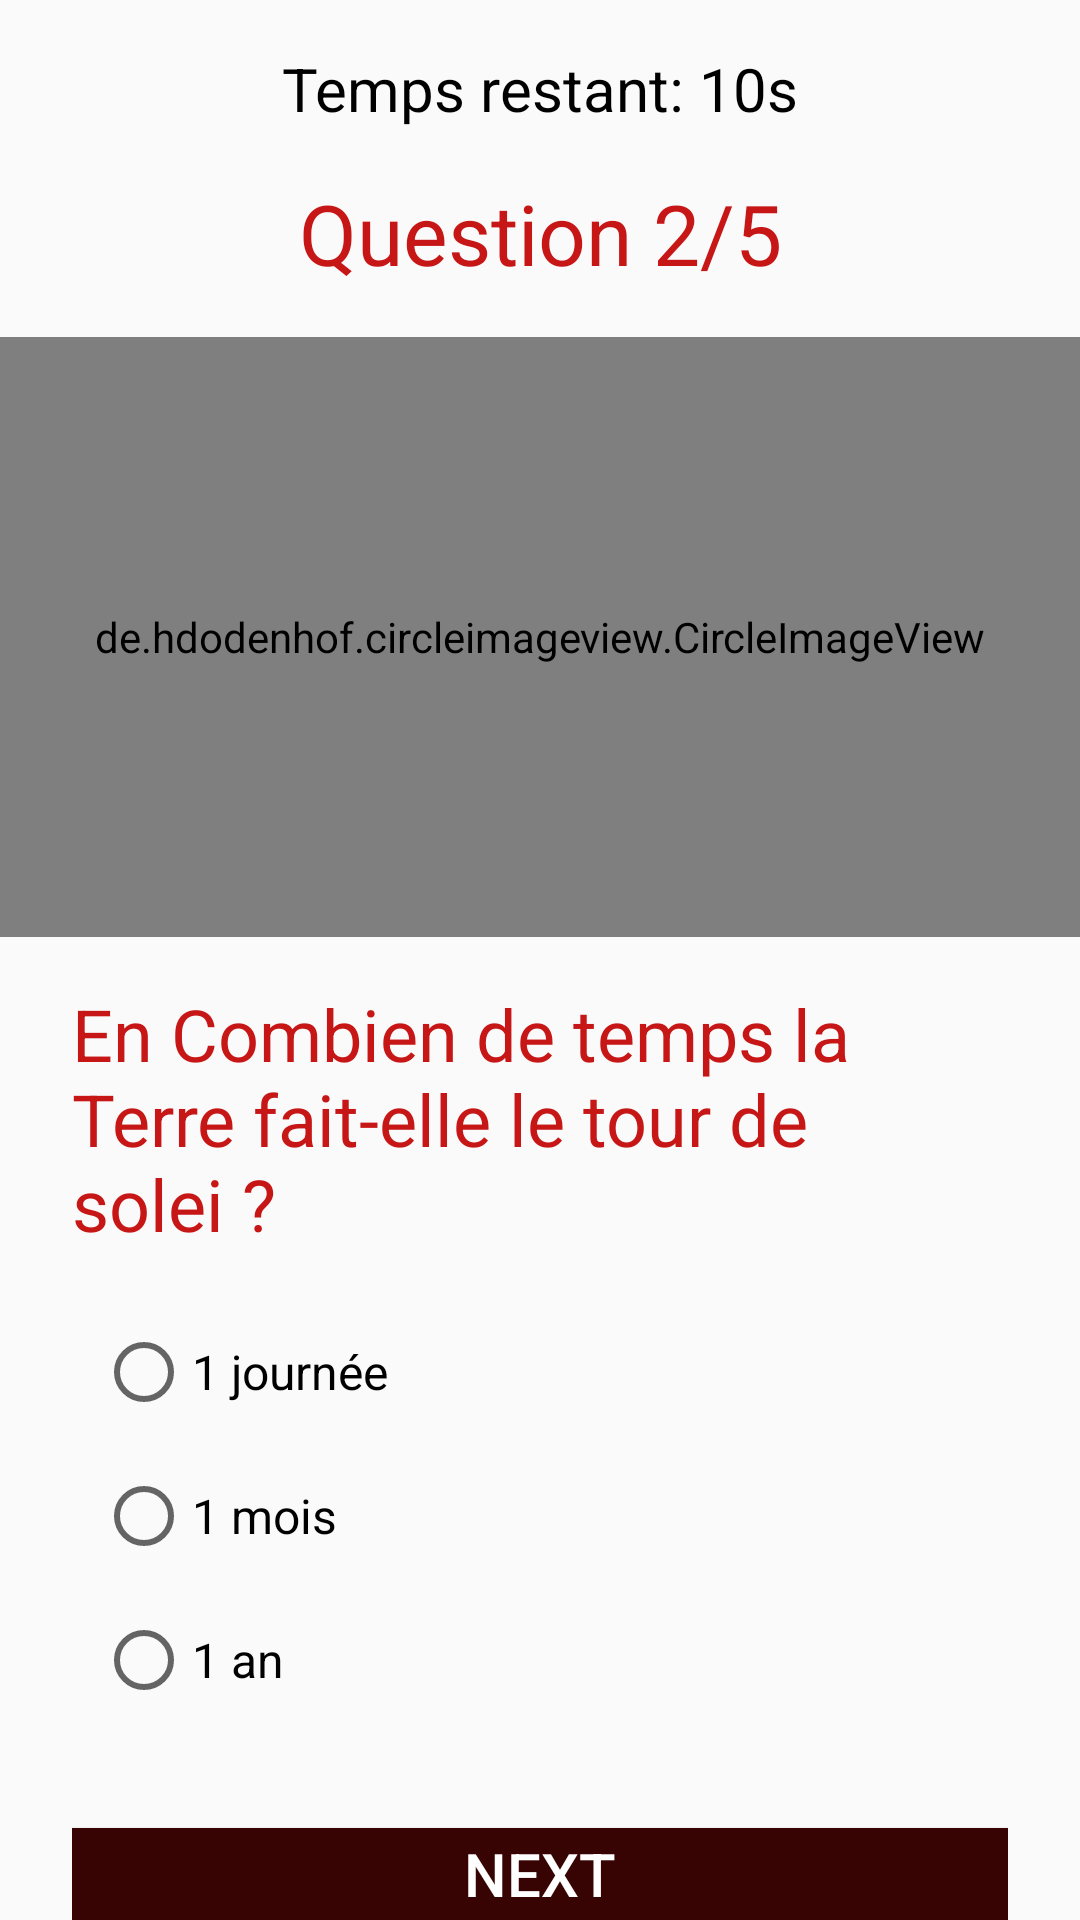

Reconstruct the res/layout file that produces this screen, plus the resources it refers to.
<!-- AndroidManifest.xml: application theme My_Style -->
<!-- res/layout/activity_quiz2.xml -->
<?xml version="1.0" encoding="utf-8"?>
<LinearLayout xmlns:android="http://schemas.android.com/apk/res/android"
    xmlns:app="http://schemas.android.com/apk/res-auto"
    xmlns:tools="http://schemas.android.com/tools"
    android:layout_width="match_parent"
    android:layout_height="match_parent"
    android:orientation="vertical"
    tools:context=".MainActivity">

    <TextView
        android:id="@+id/textViewTimer"
        android:layout_width="wrap_content"
        android:layout_height="wrap_content"
        android:layout_gravity="center"
        android:textColor="#000000"
        android:textSize="20sp"
        android:layout_marginTop="16dp"
        android:text="Temps restant: 10s" />

    <TextView
        android:layout_width="match_parent"
        android:layout_height="wrap_content"
        android:layout_marginTop="16dp"
        android:gravity="center"
        android:text="Question 2/5"
        android:textColor="@color/colorAccent"
        android:textSize="28sp" />

    <de.hdodenhof.circleimageview.CircleImageView
        android:layout_width="match_parent"
        android:layout_height="200dp"
        android:layout_gravity="center"
        android:layout_marginTop="16dp"
        android:baselineAligned="false"
        android:src="@drawable/quiz3" />

    <LinearLayout
        android:layout_width="match_parent"
        android:layout_height="wrap_content"
        android:layout_marginStart="24dp"
        android:layout_marginTop="16dp"
        android:layout_marginEnd="24dp"
        android:orientation="vertical">

        <TextView
            android:layout_width="match_parent"
            android:layout_height="wrap_content"
            android:layout_marginBottom="16dp"
            android:gravity="left"
            android:text="En Combien de temps la Terre fait-elle le tour de solei ?"
            android:textColor="@color/colorAccent"
            android:textSize="24sp" />

        <RadioGroup
            android:id="@+id/rg"
            android:layout_width="match_parent"
            android:layout_height="wrap_content"
            android:layout_marginBottom="16dp"
            android:orientation="vertical">

            <RadioButton
                android:id="@+id/rb"
                android:layout_width="match_parent"
                android:layout_height="wrap_content"
                android:layout_margin="8dp"
                android:text="1 journée"
                android:textSize="16sp" />

            <RadioButton
                android:layout_width="match_parent"
                android:layout_height="wrap_content"
                android:layout_margin="8dp"
                android:text="1 mois"
                android:textSize="16sp" />

            <RadioButton
                android:layout_width="match_parent"
                android:layout_height="wrap_content"
                android:layout_margin="8dp"
                android:text="1 an"
                android:textSize="16sp" />
        </RadioGroup>

        <Button
            android:id="@+id/bNext"
            android:layout_width="match_parent"
            android:layout_height="wrap_content"
            android:layout_gravity="center"
            android:layout_marginTop="16dp"
            android:background="@color/colorPrimaryDark"
            android:text="Next"
            android:textColor="@color/colorWhite"
            android:textSize="20sp" />
    </LinearLayout>
</LinearLayout>
<!-- resources referenced by this layout -->
<resources>
  <color name="colorAccent">#C61616</color>
  <color name="colorPrimaryDark">#370303</color>
  <color name="colorWhite">#FFFFFF</color>
  <!-- drawable quiz3: jpg bitmap (drawable, 6832 bytes) -->
  <style name="My_Style" parent="Theme.AppCompat.DayNight.DarkActionBar">
          
          
          <item name="colorPrimaryDark">@color/colorPrimaryDark</item>
          <item name="colorPrimary">@color/colorPrimary</item>
          <item name="colorAccent">@color/colorAccent</item>
      </style>
  <color name="colorPrimary">#FF000000</color>
</resources>
